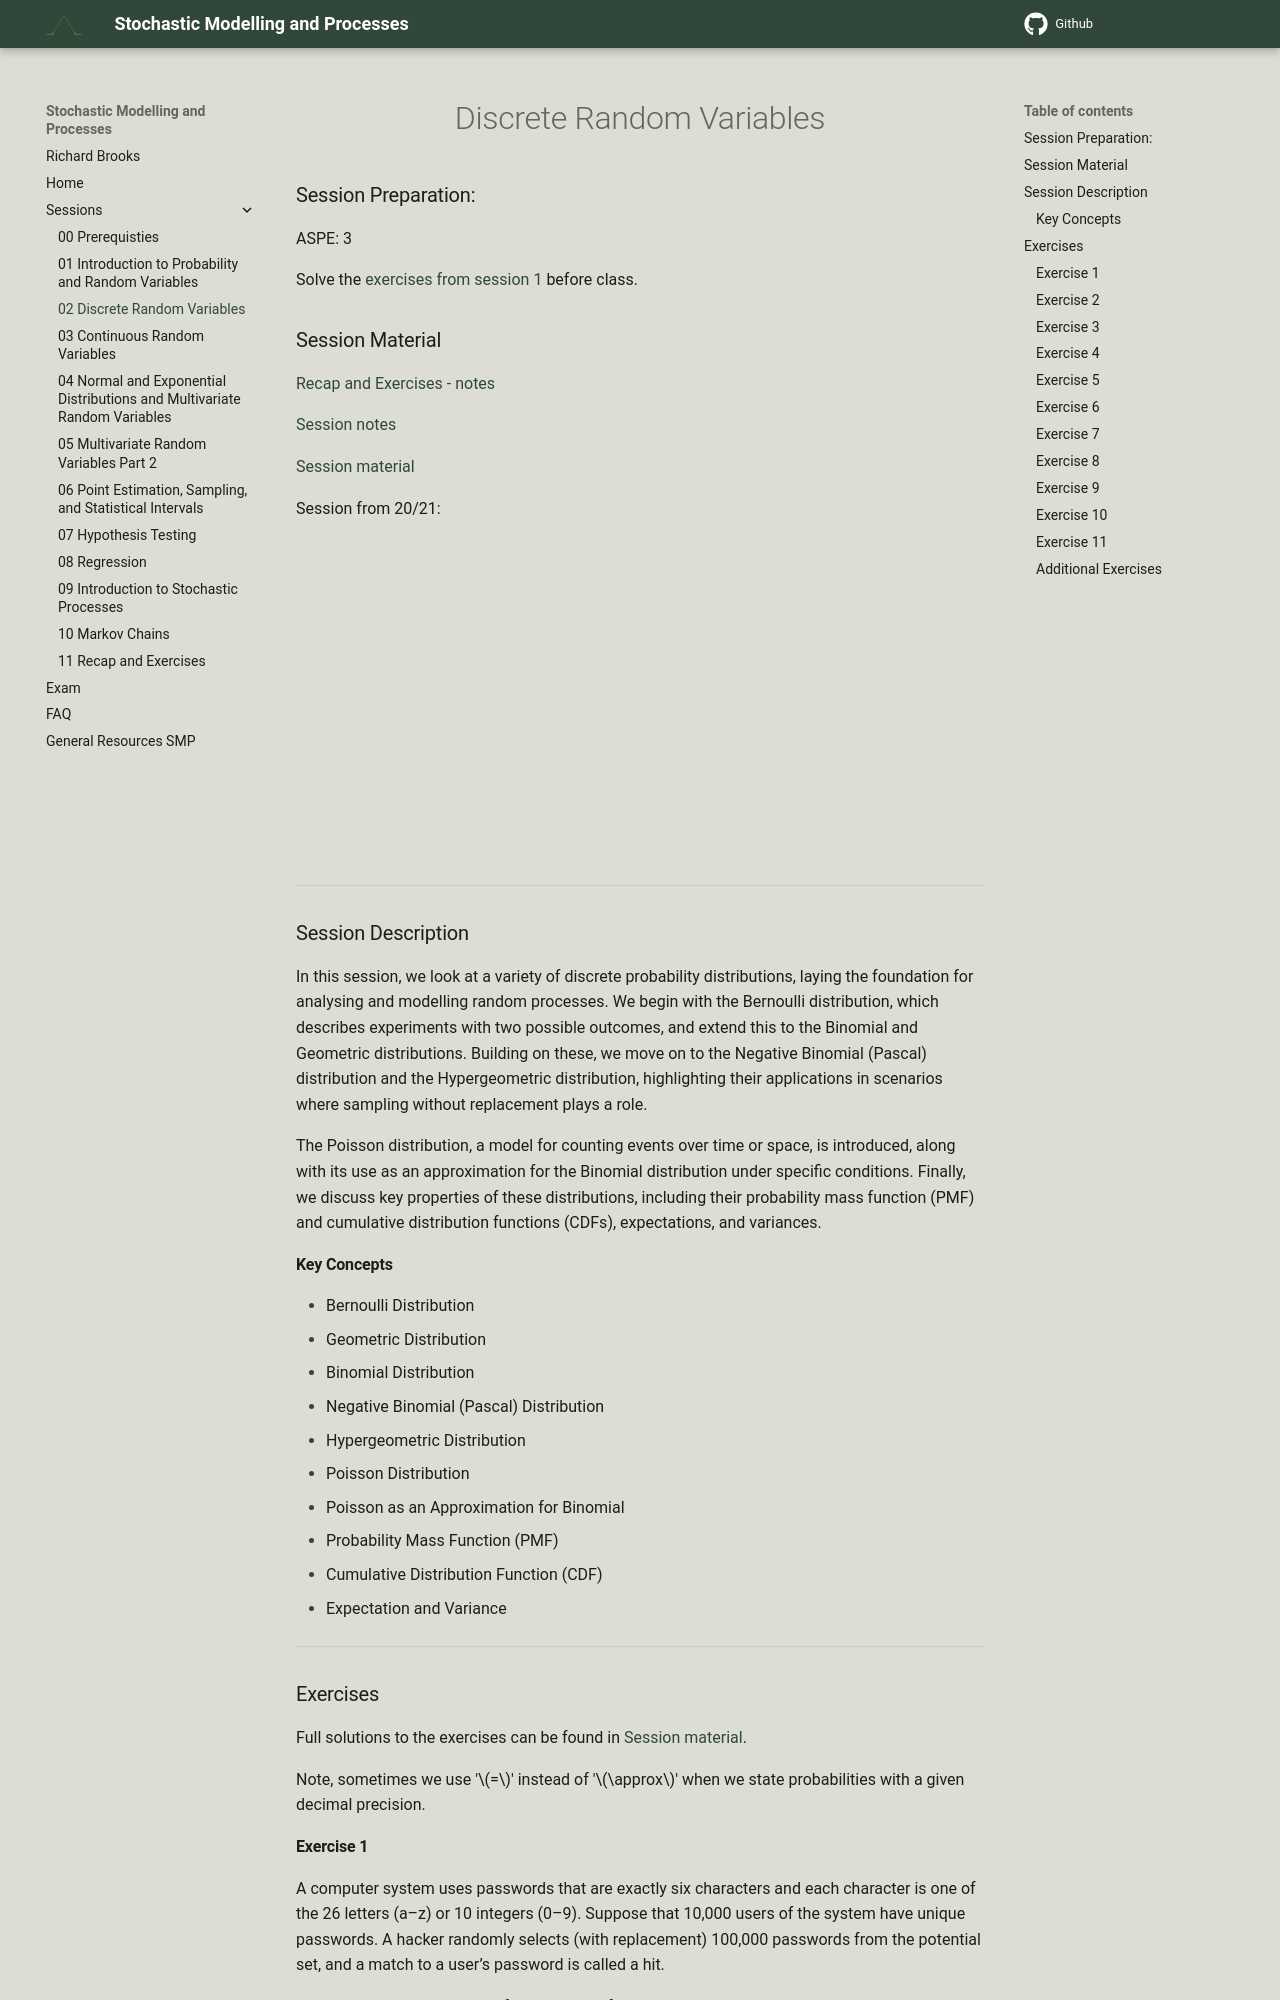

repository: RBrooksDK/SMP1_25 · page: 02_Discrete_Random_Variables/index.html · generator: mkdocs

<h1 align="center">Discrete Random Variables</h1>

### Session Preparation:
ASPE: 3

Solve the [exercises from session 1](https://rbrooksdk.github.io/SMP1_25/01_Introduction_%2B_Recap_Probability_%2B_Stochastic_Variables/#exercises) before class.

### Session Material

[Recap and Exercises - notes](https://drive.google.com/file/d/1xX9-A1fTUsaXV-mFlmRYR4fRoQcoszrX/view?usp=sharing)

[Session notes](https://drive.google.com/file/d/1LJ8Nu0D1PLLB1FF1jTsLK50HGLhl1EtG/view?usp=sharing)

[Session material](https://viaucdk-my.sharepoint.com/:f:/g/personal/rib_viauc_dk/EthiTapbBz1JrNRDVKsHTnkB2LPmmbKwlY22zvyaCJMI9Q?e=0ggVfo)

Session from 20/21:

<iframe width="560" height="315" src="https://www.youtube.com/embed/cXtY94_iETI?si=-dXqhYd_ByMZMCIK" title="YouTube video player" frameborder="0" allow="accelerometer; autoplay; clipboard-write; encrypted-media; gyroscope; picture-in-picture; web-share" referrerpolicy="strict-origin-when-cross-origin" allowfullscreen></iframe>

---

### Session Description
In this session, we look at a variety of discrete probability distributions, laying the foundation for analysing and modelling random processes. We begin with the Bernoulli distribution, which describes experiments with two possible outcomes, and extend this to the Binomial and Geometric distributions. Building on these, we move on to the Negative Binomial (Pascal) distribution and the Hypergeometric distribution, highlighting their applications in scenarios where sampling without replacement plays a role. 

The Poisson distribution, a model for counting events over time or space, is introduced, along with its use as an approximation for the Binomial distribution under specific conditions. Finally, we discuss key properties of these distributions, including their probability mass function (PMF) and cumulative distribution functions (CDFs), expectations, and variances.

#### Key Concepts
- Bernoulli Distribution
- Geometric Distribution
- Binomial Distribution
- Negative Binomial (Pascal) Distribution
- Hypergeometric Distribution
- Poisson Distribution
- Poisson as an Approximation for Binomial
- Probability Mass Function (PMF)
- Cumulative Distribution Function (CDF)
- Expectation and Variance

---

### Exercises
Full solutions to the exercises can be found in [Session material](https://viaucdk-my.sharepoint.com/:f:/g/personal/rib_viauc_dk/EthiTapbBz1JrNRDVKsHTnkB2LPmmbKwlY22zvyaCJMI9Q?e=0ggVfo).

<style type="text/css">
    ol { list-style-type: lower-alpha; }
</style>

Note, sometimes we use '$=$' instead of '$\approx$' when we state probabilities with a given decimal precision.

#### Exercise 1
A computer system uses passwords that are exactly six
characters and each character is one of the 26 letters (a–z) or
10 integers (0–9). Suppose that 10,000 users of the system have
unique passwords. A hacker randomly selects (with replacement)
100,000 passwords from the potential set, and a match to a user’s
password is called a hit.

1. What is the distribution of the number of hits?
2. What is the probability of no hits?
3. What are the mean and variance of the number of hits?

??? answer
    1. The distribution of the number of hits is Binomial with $n = 10^5$ and \(p=\frac{10^5}{36^6}\)
    2. \(P(X=0) = 0.6317\)
    3. \(\mu = \sigma^2 = 0.4594\)
